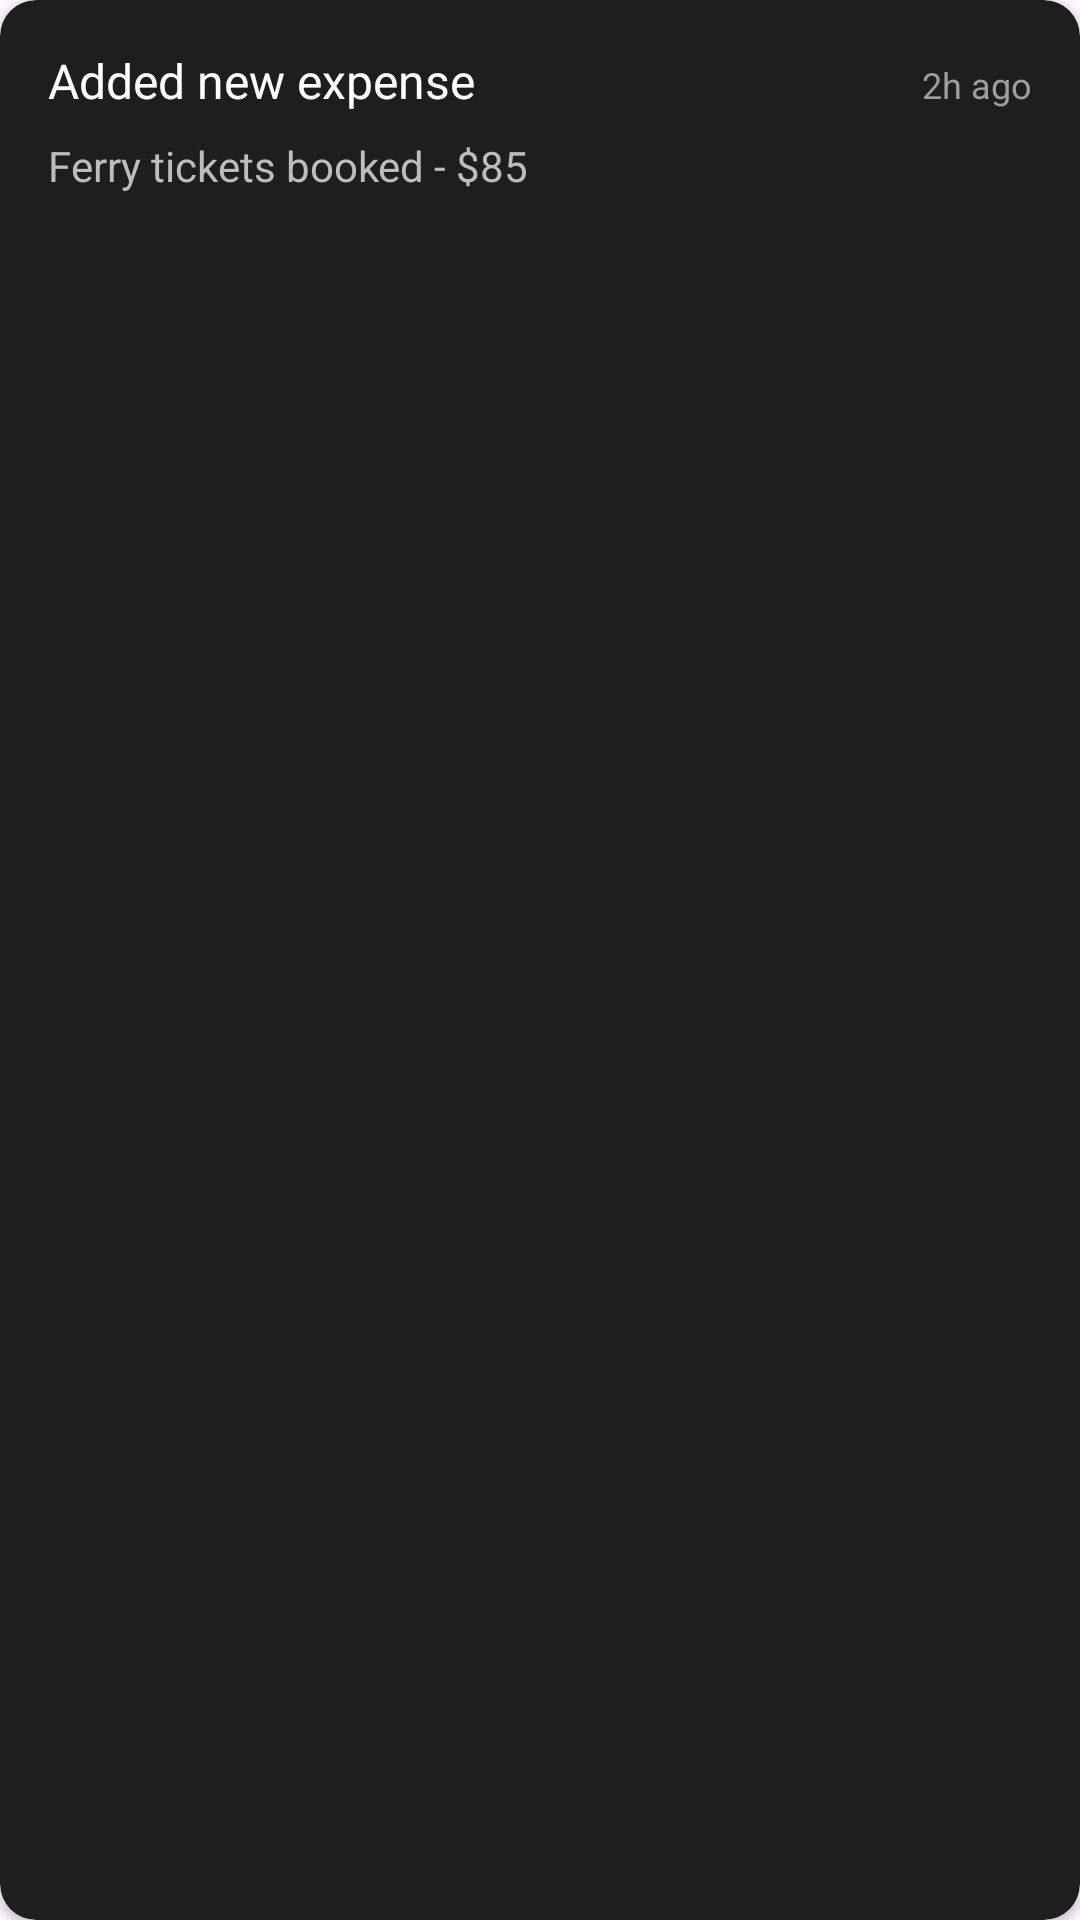

Here is an Android app screen rendered from its layout file. Give the layout XML and the strings, colors and styles it references.
<!-- AndroidManifest.xml: application theme Theme.Plan_Your_Day -->
<!-- res/layout/recent_activity.xml -->
<?xml version="1.0" encoding="utf-8"?>
<androidx.cardview.widget.CardView xmlns:android="http://schemas.android.com/apk/res/android"
    xmlns:app="http://schemas.android.com/apk/res-auto"
    android:layout_width="match_parent"
    android:layout_height="wrap_content"
    android:layout_marginBottom="12dp"
    app:cardBackgroundColor="@color/gray_800"
    app:cardCornerRadius="12dp">

    <LinearLayout
        android:layout_width="match_parent"
        android:layout_height="wrap_content"
        android:orientation="vertical"
        android:padding="16dp">

        <LinearLayout
            android:layout_width="match_parent"
            android:layout_height="wrap_content"
            android:orientation="horizontal"
            android:layout_marginBottom="8dp">

            <TextView
                android:id="@+id/activityTitle"
                android:layout_width="0dp"
                android:layout_height="wrap_content"
                android:layout_weight="1"
                android:textColor="@android:color/white"
                android:textSize="16sp"
                android:text="Added new expense" />

            <TextView
                android:id="@+id/activityTime"
                android:layout_width="wrap_content"
                android:layout_height="wrap_content"
                android:textColor="@color/gray_400"
                android:textSize="12sp"
                android:text="2h ago" />

        </LinearLayout>

        <TextView
            android:id="@+id/activityDescription"
            android:layout_width="wrap_content"
            android:layout_height="wrap_content"
            android:textColor="@color/gray_300"
            android:textSize="14sp"
            android:text="Ferry tickets booked - $85" />

    </LinearLayout>

</androidx.cardview.widget.CardView>
<!-- resources referenced by this layout -->
<resources>
  <color name="gray_300">#BDBDBD</color>
  <color name="gray_400">#9E9E9E</color>
  <color name="gray_800">#1E1E1E</color>
  <style name="Theme.Plan_Your_Day" parent="Base.Theme.Plan_Your_Day" />
  <style name="Base.Theme.Plan_Your_Day" parent="Theme.Material3.DayNight.NoActionBar">
          
          
      </style>
</resources>
